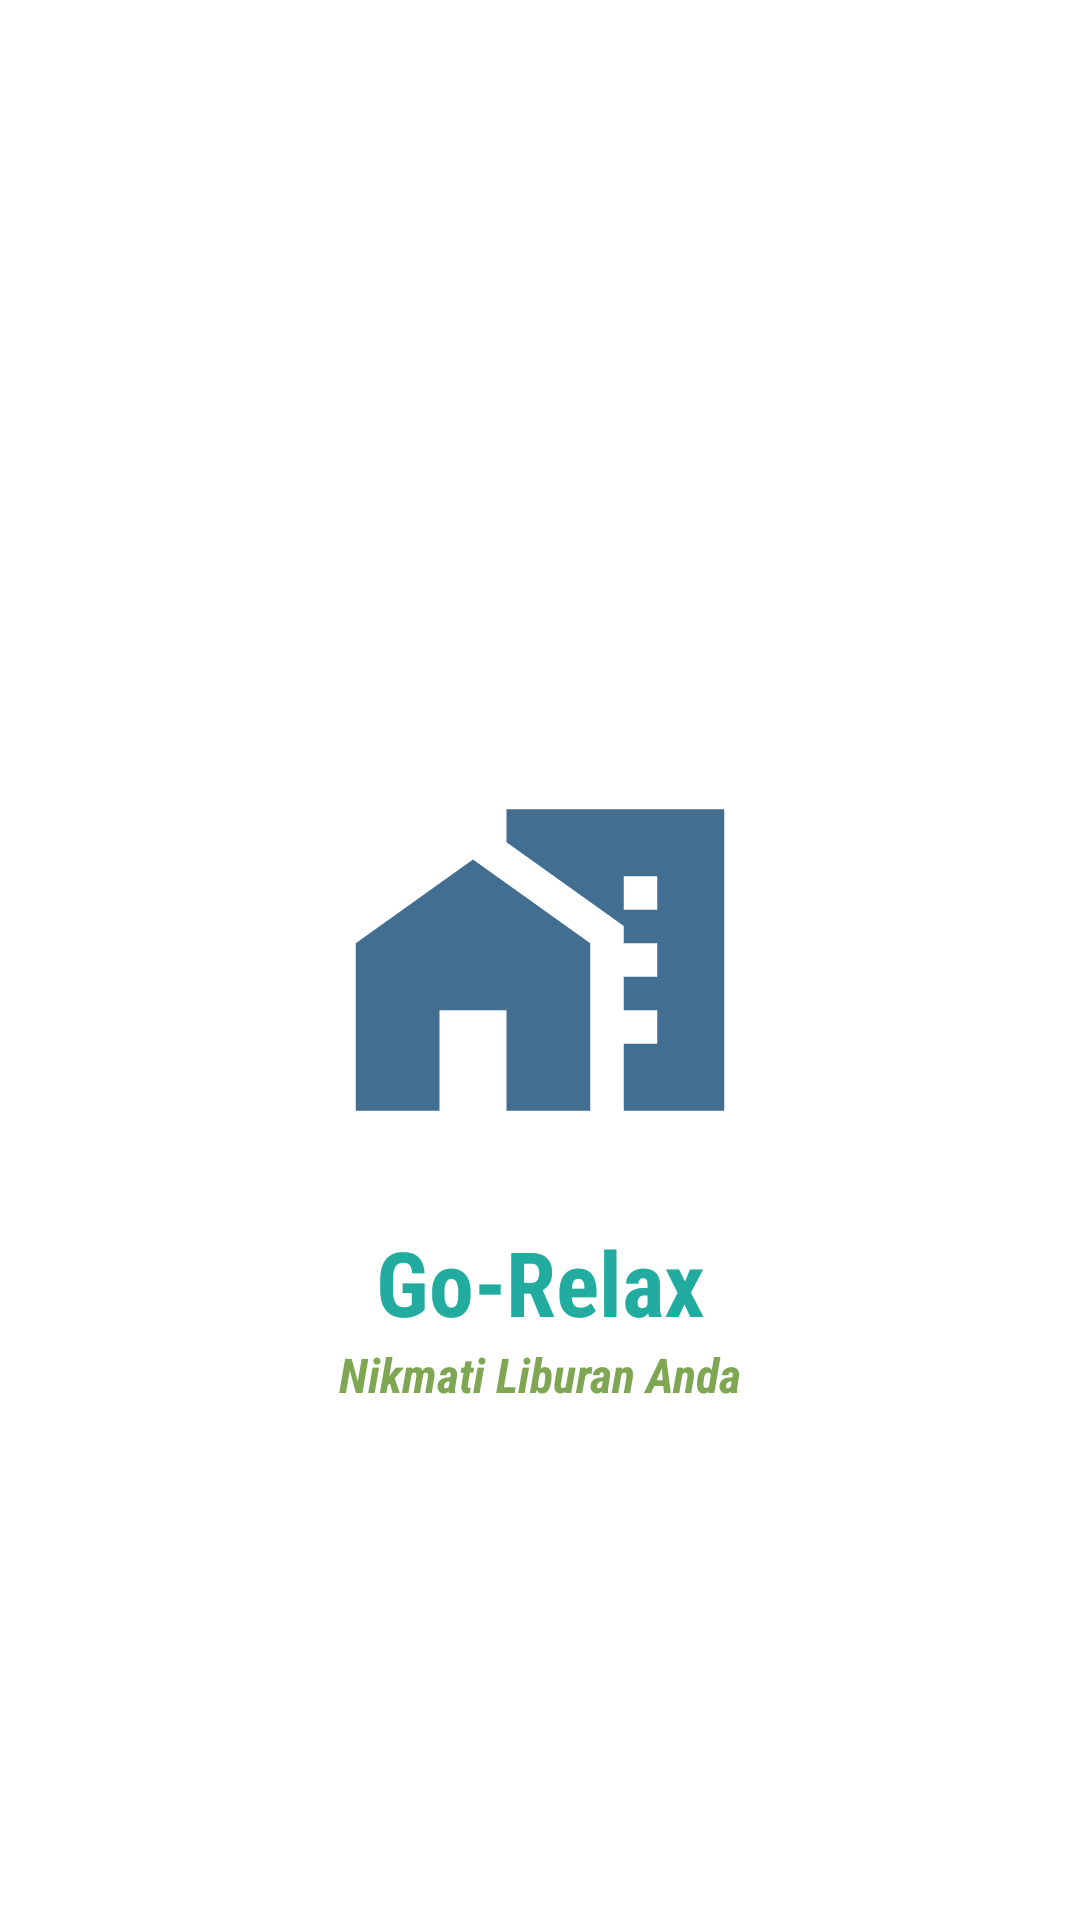

Produce the Android XML layout that renders to this screen, including the resource entries it uses.
<!-- AndroidManifest.xml: fallback theme Theme.MaterialComponents.DayNight.NoActionBar -->
<!-- res/layout/activity_splash.xml -->
<?xml version="1.0" encoding="utf-8"?>
<androidx.constraintlayout.widget.ConstraintLayout xmlns:android="http://schemas.android.com/apk/res/android"
    xmlns:app="http://schemas.android.com/apk/res-auto"
    xmlns:tools="http://schemas.android.com/tools"
    android:layout_width="match_parent"
    android:layout_height="match_parent"
    tools:context=".SplashActivity">

    <ImageView
        android:id="@+id/iv_Relax"
        android:layout_width="0dp"
        android:layout_height="0dp"
        android:src="@drawable/ic_relax_24"
        app:layout_constraintTop_toTopOf="parent"
        app:layout_constraintBottom_toBottomOf="parent"
        app:layout_constraintStart_toStartOf="parent"
        app:layout_constraintEnd_toEndOf="parent"
        app:layout_constraintDimensionRatio="H,2:1"
        android:layout_marginHorizontal="46dp"
        app:tint="#416E91" />

    <TextView
        android:id="@+id/tv_title"
        android:layout_width="wrap_content"
        android:layout_height="wrap_content"
        android:layout_marginTop="20dp"
        android:text="Go-Relax"
        android:textSize="30sp"
        android:textColor="#21AC9F"
        android:textStyle="bold"
        android:fontFamily="sans-serif-condensed"
        app:layout_constraintStart_toStartOf="parent"
        app:layout_constraintEnd_toEndOf="parent"
        app:layout_constraintTop_toBottomOf="@id/iv_Relax"/>

    <TextView
        android:id="@+id/tv_slogan"
        android:layout_width="wrap_content"
        android:layout_height="wrap_content"
        android:fontFamily="sans-serif-condensed"
        android:text="Nikmati Liburan Anda"
        android:textColor="#7FA652"
        android:textSize="16sp"
        android:textStyle="bold|italic"
        android:textAlignment="center"
        app:layout_constraintStart_toStartOf="parent"
        app:layout_constraintEnd_toEndOf="parent"
        app:layout_constraintTop_toBottomOf="@id/tv_title"/>

</androidx.constraintlayout.widget.ConstraintLayout>
<!-- resources referenced by this layout -->
<resources>
  <!-- drawable ic_relax_24 (drawable) -->
  <vector android:height="24dp" android:tint="#0CFECE"
      android:viewportHeight="24" android:viewportWidth="24"
      android:width="24dp" xmlns:android="http://schemas.android.com/apk/res/android">
      <path android:fillColor="@android:color/white" android:pathData="M1,11l0,10l5,0l0,-6l4,0l0,6l5,0l0,-10l-7,-5z"/>
      <path android:fillColor="@android:color/white" android:pathData="M10,3v1.97l7,5V11h2v2h-2v2h2v2h-2v4h6V3H10zM19,9h-2V7h2V9z"/>
  </vector>
</resources>
